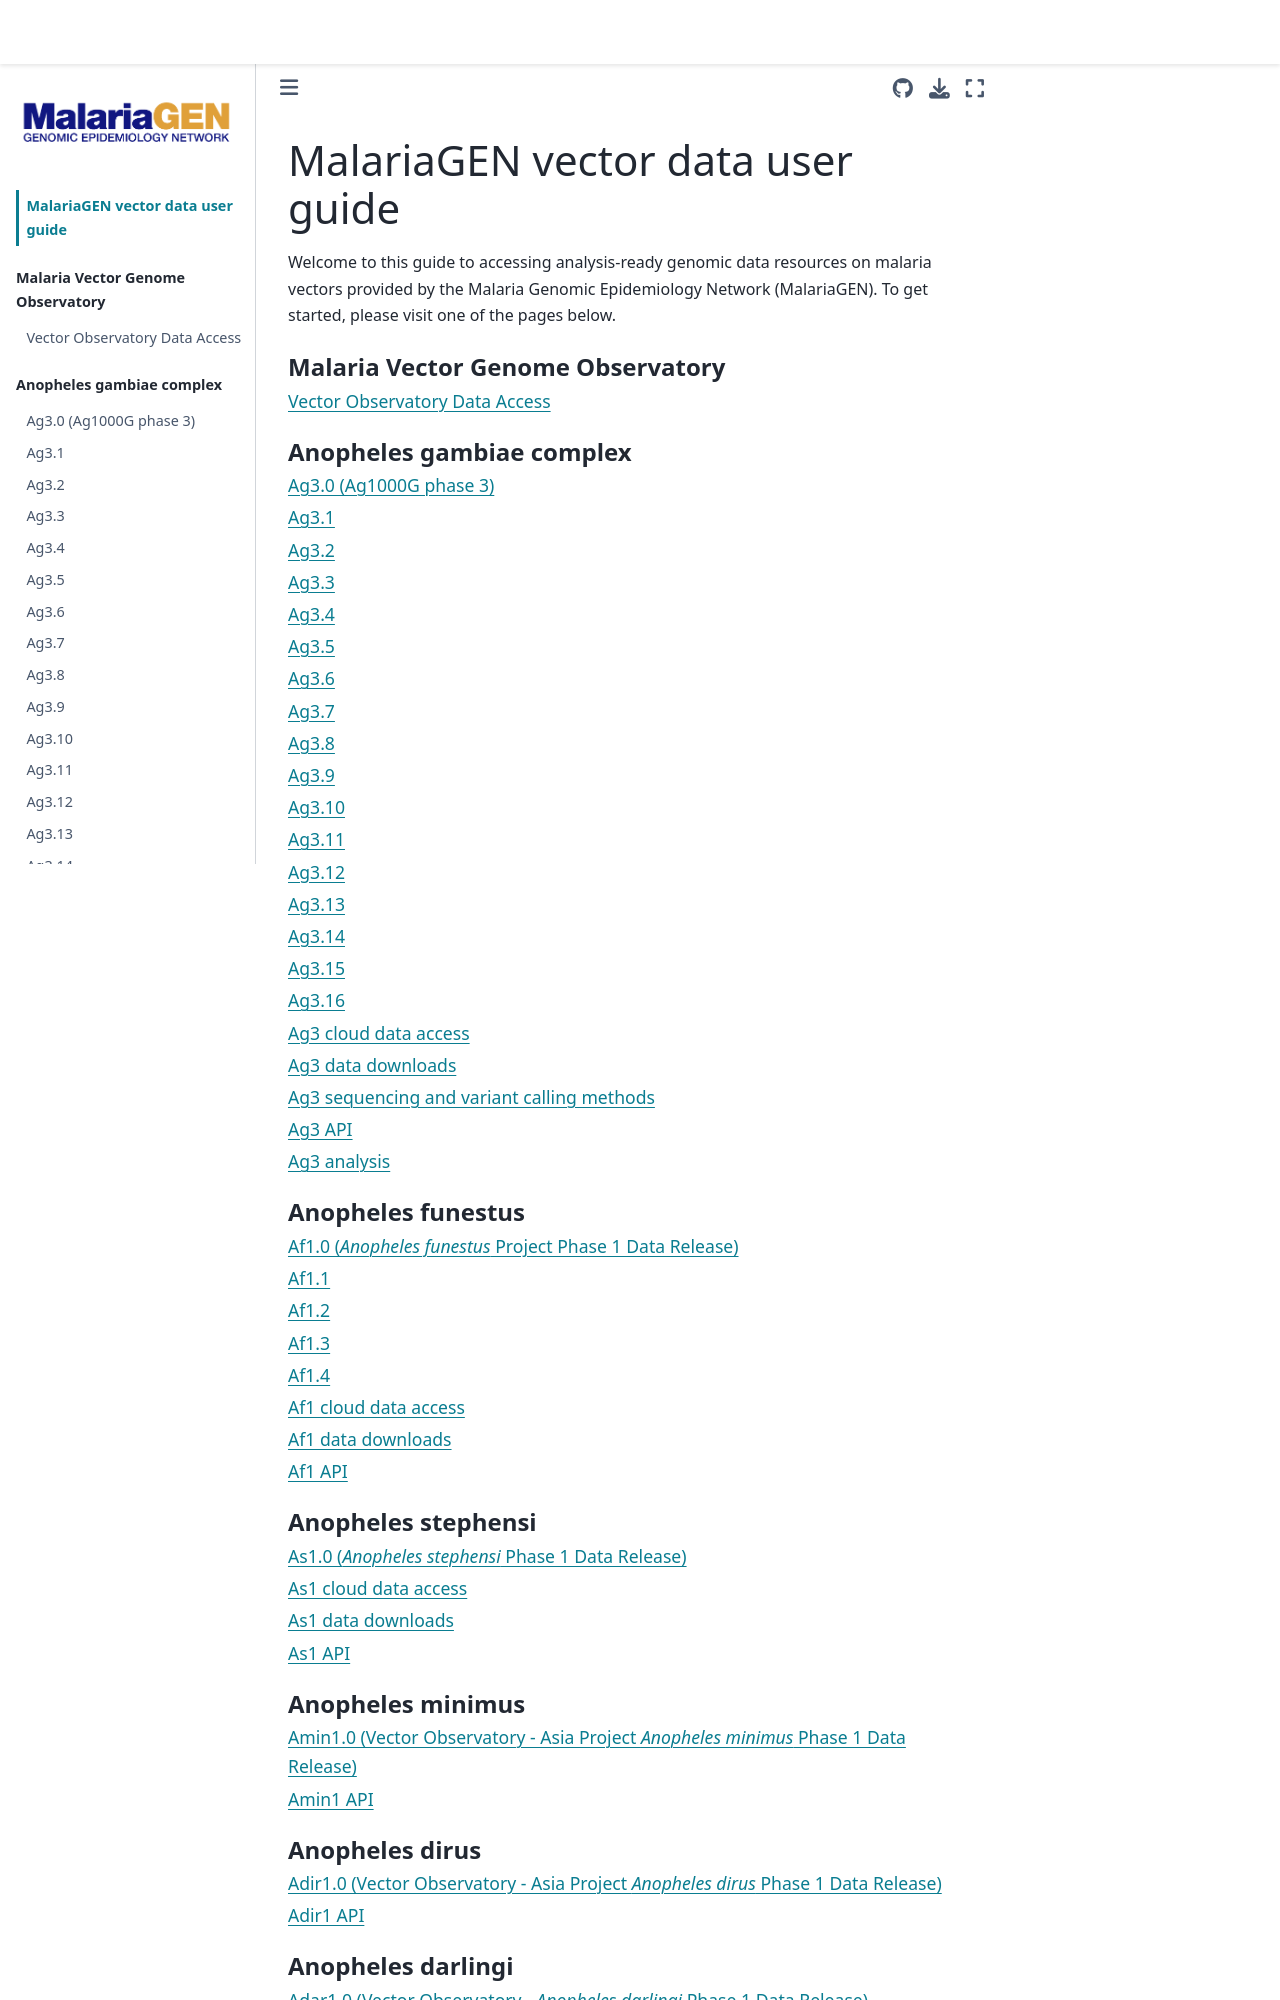

repository: malariagen/vector-data · page: landing-page.html · generator: jekyll

# MalariaGEN vector data user guide

Welcome to this guide to accessing analysis-ready genomic data resources on malaria vectors provided by the Malaria Genomic Epidemiology Network (MalariaGEN). To get started, please visi
